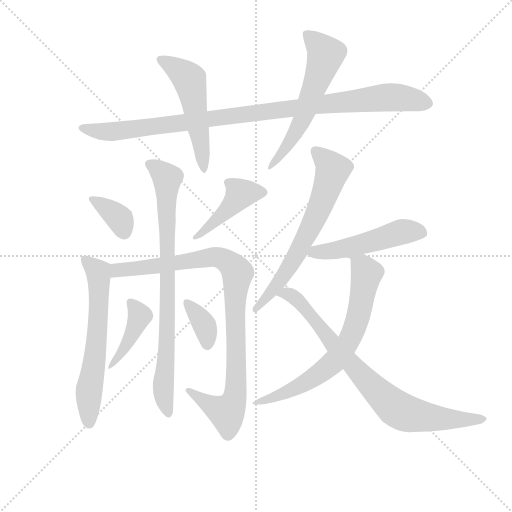
t = 0.00 s
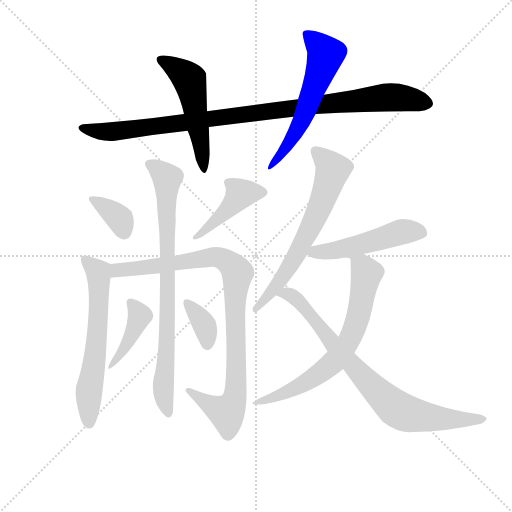
t = 2.11 s
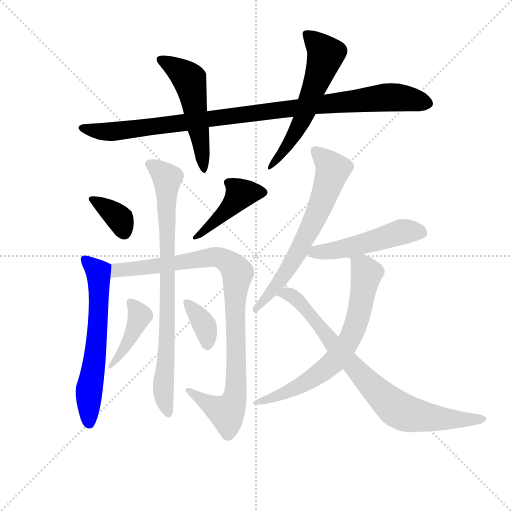
t = 4.22 s
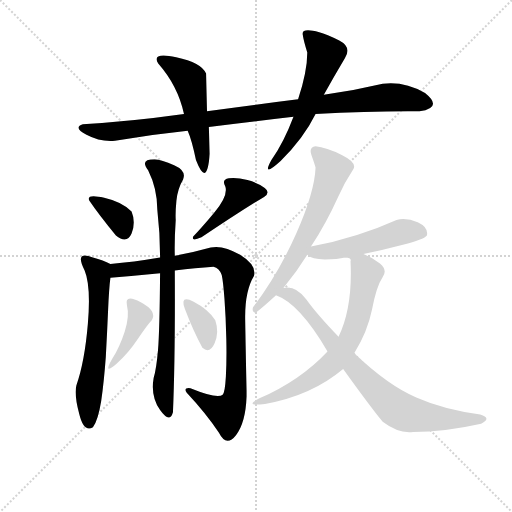
t = 6.33 s
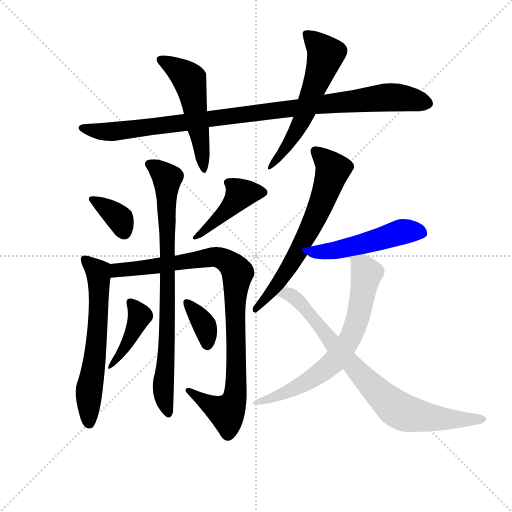
t = 8.44 s
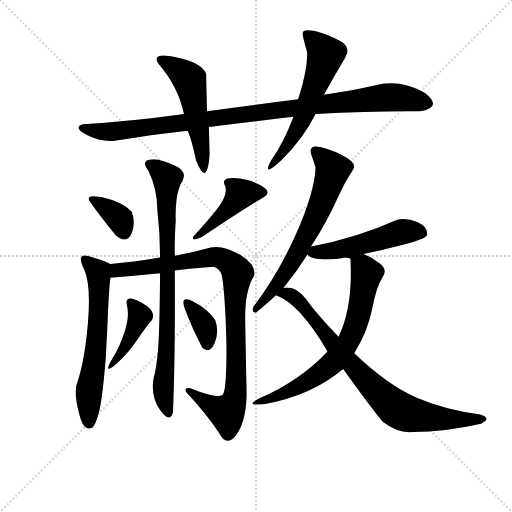
t = 10.55 s

The animated SVG that drew these frames (rendered in a browser with its animation timeline set to each time). Animation: 14 CSS @keyframes rules; one cycle of 10.55 s.

<svg version="1.1" viewBox="0 0 1024 1024" xmlns="http://www.w3.org/2000/svg">
  <g stroke="lightgray" stroke-dasharray="1,1" stroke-width="1" transform="scale(4, 4)">
    <line x1="0" y1="0" x2="256" y2="256"></line>
    <line x1="256" y1="0" x2="0" y2="256"></line>
    <line x1="128" y1="0" x2="128" y2="256"></line>
    <line x1="0" y1="128" x2="256" y2="128"></line>
  </g>
  <g transform="scale(0.92, -0.92) translate(60, -900)">
    <style type="text/css">
      
        @keyframes keyframes0 {
          from {
            stroke: blue;
            stroke-dashoffset: 999;
            stroke-width: 128;
          }
          76% {
            animation-timing-function: step-end;
            stroke: blue;
            stroke-dashoffset: 0;
            stroke-width: 128;
          }
          to {
            stroke: black;
            stroke-width: 1024;
          }
        }
        #make-me-a-hanzi-animation-0 {
          animation: keyframes0 1.06298828125s both;
          animation-delay: 0s;
          animation-timing-function: linear;
        }
      
        @keyframes keyframes1 {
          from {
            stroke: blue;
            stroke-dashoffset: 522;
            stroke-width: 128;
          }
          63% {
            animation-timing-function: step-end;
            stroke: blue;
            stroke-dashoffset: 0;
            stroke-width: 128;
          }
          to {
            stroke: black;
            stroke-width: 1024;
          }
        }
        #make-me-a-hanzi-animation-1 {
          animation: keyframes1 0.6748046875s both;
          animation-delay: 1.06298828125s;
          animation-timing-function: linear;
        }
      
        @keyframes keyframes2 {
          from {
            stroke: blue;
            stroke-dashoffset: 569;
            stroke-width: 128;
          }
          65% {
            animation-timing-function: step-end;
            stroke: blue;
            stroke-dashoffset: 0;
            stroke-width: 128;
          }
          to {
            stroke: black;
            stroke-width: 1024;
          }
        }
        #make-me-a-hanzi-animation-2 {
          animation: keyframes2 0.7130533854166666s both;
          animation-delay: 1.73779296875s;
          animation-timing-function: linear;
        }
      
        @keyframes keyframes3 {
          from {
            stroke: blue;
            stroke-dashoffset: 359;
            stroke-width: 128;
          }
          54% {
            animation-timing-function: step-end;
            stroke: blue;
            stroke-dashoffset: 0;
            stroke-width: 128;
          }
          to {
            stroke: black;
            stroke-width: 1024;
          }
        }
        #make-me-a-hanzi-animation-3 {
          animation: keyframes3 0.5421549479166666s both;
          animation-delay: 2.4508463541666665s;
          animation-timing-function: linear;
        }
      
        @keyframes keyframes4 {
          from {
            stroke: blue;
            stroke-dashoffset: 439;
            stroke-width: 128;
          }
          59% {
            animation-timing-function: step-end;
            stroke: blue;
            stroke-dashoffset: 0;
            stroke-width: 128;
          }
          to {
            stroke: black;
            stroke-width: 1024;
          }
        }
        #make-me-a-hanzi-animation-4 {
          animation: keyframes4 0.6072591145833334s both;
          animation-delay: 2.993001302083333s;
          animation-timing-function: linear;
        }
      
        @keyframes keyframes5 {
          from {
            stroke: blue;
            stroke-dashoffset: 618;
            stroke-width: 128;
          }
          67% {
            animation-timing-function: step-end;
            stroke: blue;
            stroke-dashoffset: 0;
            stroke-width: 128;
          }
          to {
            stroke: black;
            stroke-width: 1024;
          }
        }
        #make-me-a-hanzi-animation-5 {
          animation: keyframes5 0.7529296875s both;
          animation-delay: 3.6002604166666665s;
          animation-timing-function: linear;
        }
      
        @keyframes keyframes6 {
          from {
            stroke: blue;
            stroke-dashoffset: 938;
            stroke-width: 128;
          }
          75% {
            animation-timing-function: step-end;
            stroke: blue;
            stroke-dashoffset: 0;
            stroke-width: 128;
          }
          to {
            stroke: black;
            stroke-width: 1024;
          }
        }
        #make-me-a-hanzi-animation-6 {
          animation: keyframes6 1.0133463541666667s both;
          animation-delay: 4.353190104166666s;
          animation-timing-function: linear;
        }
      
        @keyframes keyframes7 {
          from {
            stroke: blue;
            stroke-dashoffset: 808;
            stroke-width: 128;
          }
          72% {
            animation-timing-function: step-end;
            stroke: blue;
            stroke-dashoffset: 0;
            stroke-width: 128;
          }
          to {
            stroke: black;
            stroke-width: 1024;
          }
        }
        #make-me-a-hanzi-animation-7 {
          animation: keyframes7 0.9075520833333334s both;
          animation-delay: 5.366536458333333s;
          animation-timing-function: linear;
        }
      
        @keyframes keyframes8 {
          from {
            stroke: blue;
            stroke-dashoffset: 391;
            stroke-width: 128;
          }
          56% {
            animation-timing-function: step-end;
            stroke: blue;
            stroke-dashoffset: 0;
            stroke-width: 128;
          }
          to {
            stroke: black;
            stroke-width: 1024;
          }
        }
        #make-me-a-hanzi-animation-8 {
          animation: keyframes8 0.5681966145833334s both;
          animation-delay: 6.274088541666666s;
          animation-timing-function: linear;
        }
      
        @keyframes keyframes9 {
          from {
            stroke: blue;
            stroke-dashoffset: 353;
            stroke-width: 128;
          }
          53% {
            animation-timing-function: step-end;
            stroke: blue;
            stroke-dashoffset: 0;
            stroke-width: 128;
          }
          to {
            stroke: black;
            stroke-width: 1024;
          }
        }
        #make-me-a-hanzi-animation-9 {
          animation: keyframes9 0.5372721354166666s both;
          animation-delay: 6.842285156249999s;
          animation-timing-function: linear;
        }
      
        @keyframes keyframes10 {
          from {
            stroke: blue;
            stroke-dashoffset: 658;
            stroke-width: 128;
          }
          68% {
            animation-timing-function: step-end;
            stroke: blue;
            stroke-dashoffset: 0;
            stroke-width: 128;
          }
          to {
            stroke: black;
            stroke-width: 1024;
          }
        }
        #make-me-a-hanzi-animation-10 {
          animation: keyframes10 0.7854817708333334s both;
          animation-delay: 7.379557291666666s;
          animation-timing-function: linear;
        }
      
        @keyframes keyframes11 {
          from {
            stroke: blue;
            stroke-dashoffset: 506;
            stroke-width: 128;
          }
          62% {
            animation-timing-function: step-end;
            stroke: blue;
            stroke-dashoffset: 0;
            stroke-width: 128;
          }
          to {
            stroke: black;
            stroke-width: 1024;
          }
        }
        #make-me-a-hanzi-animation-11 {
          animation: keyframes11 0.6617838541666666s both;
          animation-delay: 8.1650390625s;
          animation-timing-function: linear;
        }
      
        @keyframes keyframes12 {
          from {
            stroke: blue;
            stroke-dashoffset: 693;
            stroke-width: 128;
          }
          69% {
            animation-timing-function: step-end;
            stroke: blue;
            stroke-dashoffset: 0;
            stroke-width: 128;
          }
          to {
            stroke: black;
            stroke-width: 1024;
          }
        }
        #make-me-a-hanzi-animation-12 {
          animation: keyframes12 0.81396484375s both;
          animation-delay: 8.826822916666666s;
          animation-timing-function: linear;
        }
      
        @keyframes keyframes13 {
          from {
            stroke: blue;
            stroke-dashoffset: 809;
            stroke-width: 128;
          }
          72% {
            animation-timing-function: step-end;
            stroke: blue;
            stroke-dashoffset: 0;
            stroke-width: 128;
          }
          to {
            stroke: black;
            stroke-width: 1024;
          }
        }
        #make-me-a-hanzi-animation-13 {
          animation: keyframes13 0.9083658854166666s both;
          animation-delay: 9.640787760416666s;
          animation-timing-function: linear;
        }
      
    </style>
    
      <path d="M 626 652 Q 751 659 852 658 Q 904 666 864 698 Q 819 724 772 718 Q 709 703 644 694 L 588 684 Q 484 671 390 658 L 340 652 Q 218 635 120 630 Q 98 623 128 607 Q 158 591 190 594 Q 270 608 348 616 L 394 624 Q 492 636 578 646 L 626 652 Z" fill="lightgray"></path>
    
      <path d="M 390 658 L 388 740 Q 378 764 323 775.5 Q 268 787 284 762 Q 327 713 340 652 L 348 616 Q 357 596 366 552 Q 390 490 396 566 L 394 624 L 390 658 Z" fill="lightgray"></path>
    
      <path d="M 530 552 Q 508 512 550 550 Q 600 599 626 652 L 644 694 Q 665 732 690 774 Q 705 798 677.5 812 Q 650 826 634 830 Q 596 840 598 825.5 Q 600 811 608 786 Q 608 745 588 684 L 578 646 Q 557 590 530 552 Z" fill="lightgray"></path>
    
      <path d="M 192 388 Q 216 369 226 392.5 Q 236 416 226 440 Q 206 461 166.5 470 Q 127 479 134 464 Q 155 433 192 388 Z" fill="lightgray"></path>
    
      <path d="M 360 386 Q 355 374 378 384 Q 461 440 514 472 Q 529 481 515.5 491.5 Q 502 502 478 508.5 Q 454 515 437.5 512.5 Q 421 510 430 494 Q 436 474 406 438 Q 376 402 360 386 Z" fill="lightgray"></path>
    
      <path d="M 180 326 Q 165 334 142 340 Q 101 357 124 312 Q 138 278 131 196 Q 124 113 106 62 Q 101 43 112 1 Q 122 -41 142 -29 Q 153 -15 160 28 Q 166 70 170 124 Q 173 178 175 226 Q 177 273 180 296 C 183 325 183 325 180 326 Z" fill="lightgray"></path>
    
      <path d="M 404 320 Q 417 317 422 302 Q 425 289 428 250 Q 431 210 432 163 Q 433 116 431 81 Q 429 46 424 42 Q 413 32 354 56 Q 338 58 346 46 Q 388 1 416 -41 Q 432 -73 453 -46 Q 474 -19 476 38 L 476 50 Q 474 145 473 206 Q 472 267 492 300 Q 499 323 462 346 Q 425 368 398 362 Q 359 351 320 344 L 288 340 Q 229 330 180 326 C 150 323 150 293 180 296 Q 237 301 288 306 L 320 312 Q 366 317 404 320 Z" fill="lightgray"></path>
    
      <path d="M 320 344 Q 319 378 322 422 Q 321 437 323.5 463.5 Q 326 490 338 510 Q 346 529 318.5 541 Q 291 553 276 554 Q 243 554 262 530 Q 282 490 282 444 Q 288 393 288 340 L 288 306 Q 287 180 283.5 139 Q 280 98 274 78 Q 267 38 288 8.5 Q 309 -21 316 4 Q 321 122 320 312 L 320 344 Z" fill="lightgray"></path>
    
      <path d="M 194 110 Q 219 132 239.5 163 Q 260 194 270 204 Q 282 224 246 243 Q 210 262 216 236 Q 222 213 211 179 Q 200 145 184 120 Q 162 82 194 110 Z" fill="lightgray"></path>
    
      <path d="M 380 144 Q 396 130 406.5 154 Q 417 178 408 204 Q 392 228 361 244 Q 330 260 342 228 Q 361 178 380 144 Z" fill="lightgray"></path>
    
      <path d="M 490 232 Q 487 221 496 220 Q 513 233 540 258 L 556 274 Q 586 310 608 346 L 616 364 Q 649 414 676 474 Q 689 503 708 532 Q 717 546 683 563 Q 649 580 626 582 Q 611 580 617 563 Q 623 546 626 536 Q 624 483 584.5 393.5 Q 545 304 490 232 Z" fill="lightgray"></path>
    
      <path d="M 730 348 Q 771 356 816 368 Q 861 379 868 388 Q 872 406 848 417 Q 824 427 802 422 Q 718 384 616 364 C 590 359 590 359 608 346 Q 618 336 646 336 Q 674 336 690 340 L 730 348 Z" fill="lightgray"></path>
    
      <path d="M 652 136 Q 593 73 504 34 Q 469 16 516 22 Q 617 40 686 98 L 710 132 Q 739 178 749 228 Q 758 277 772 298 Q 783 313 766 327 Q 748 341 730 348 C 703 361 662 351 690 340 Q 705 340 702 332 Q 707 232 676 168 L 652 136 Z" fill="lightgray"></path>
    
      <path d="M 540 258 Q 591 240 652 136 L 686 98 Q 742 20 772 -17 Q 806 -43 838 -39 Q 906 -39 986 -21 Q 1010 -9 984 -1 Q 904 10 845 36 Q 785 61 710 132 L 676 168 Q 628 218 606 249 Q 583 280 556 274 C 526 274 513 271 540 258 Z" fill="lightgray"></path>
    
    
      <clipPath id="make-me-a-hanzi-clip-0">
        <path d="M 626 652 Q 751 659 852 658 Q 904 666 864 698 Q 819 724 772 718 Q 709 703 644 694 L 588 684 Q 484 671 390 658 L 340 652 Q 218 635 120 630 Q 98 623 128 607 Q 158 591 190 594 Q 270 608 348 616 L 394 624 Q 492 636 578 646 L 626 652 Z"></path>
      </clipPath>
      <path clip-path="url(#make-me-a-hanzi-clip-0)" d="M 123 618 L 195 614 L 782 689 L 860 678" fill="none" id="make-me-a-hanzi-animation-0" stroke-dasharray="871 1742" stroke-linecap="round"></path>
    
      <clipPath id="make-me-a-hanzi-clip-1">
        <path d="M 390 658 L 388 740 Q 378 764 323 775.5 Q 268 787 284 762 Q 327 713 340 652 L 348 616 Q 357 596 366 552 Q 390 490 396 566 L 394 624 L 390 658 Z"></path>
      </clipPath>
      <path clip-path="url(#make-me-a-hanzi-clip-1)" d="M 290 770 L 307 764 L 352 727 L 385 550 L 379 542" fill="none" id="make-me-a-hanzi-animation-1" stroke-dasharray="394 788" stroke-linecap="round"></path>
    
      <clipPath id="make-me-a-hanzi-clip-2">
        <path d="M 530 552 Q 508 512 550 550 Q 600 599 626 652 L 644 694 Q 665 732 690 774 Q 705 798 677.5 812 Q 650 826 634 830 Q 596 840 598 825.5 Q 600 811 608 786 Q 608 745 588 684 L 578 646 Q 557 590 530 552 Z"></path>
      </clipPath>
      <path clip-path="url(#make-me-a-hanzi-clip-2)" d="M 608 825 L 641 793 L 646 772 L 599 642 L 540 553" fill="none" id="make-me-a-hanzi-animation-2" stroke-dasharray="441 882" stroke-linecap="round"></path>
    
      <clipPath id="make-me-a-hanzi-clip-3">
        <path d="M 192 388 Q 216 369 226 392.5 Q 236 416 226 440 Q 206 461 166.5 470 Q 127 479 134 464 Q 155 433 192 388 Z"></path>
      </clipPath>
      <path clip-path="url(#make-me-a-hanzi-clip-3)" d="M 141 467 L 201 423 L 210 396" fill="none" id="make-me-a-hanzi-animation-3" stroke-dasharray="231 462" stroke-linecap="round"></path>
    
      <clipPath id="make-me-a-hanzi-clip-4">
        <path d="M 360 386 Q 355 374 378 384 Q 461 440 514 472 Q 529 481 515.5 491.5 Q 502 502 478 508.5 Q 454 515 437.5 512.5 Q 421 510 430 494 Q 436 474 406 438 Q 376 402 360 386 Z"></path>
      </clipPath>
      <path clip-path="url(#make-me-a-hanzi-clip-4)" d="M 512 482 L 463 479 L 420 429 L 368 385" fill="none" id="make-me-a-hanzi-animation-4" stroke-dasharray="311 622" stroke-linecap="round"></path>
    
      <clipPath id="make-me-a-hanzi-clip-5">
        <path d="M 180 326 Q 165 334 142 340 Q 101 357 124 312 Q 138 278 131 196 Q 124 113 106 62 Q 101 43 112 1 Q 122 -41 142 -29 Q 153 -15 160 28 Q 166 70 170 124 Q 173 178 175 226 Q 177 273 180 296 C 183 325 183 325 180 326 Z"></path>
      </clipPath>
      <path clip-path="url(#make-me-a-hanzi-clip-5)" d="M 130 333 L 153 309 L 156 268 L 152 177 L 132 33 L 134 -18" fill="none" id="make-me-a-hanzi-animation-5" stroke-dasharray="490 980" stroke-linecap="round"></path>
    
      <clipPath id="make-me-a-hanzi-clip-6">
        <path d="M 404 320 Q 417 317 422 302 Q 425 289 428 250 Q 431 210 432 163 Q 433 116 431 81 Q 429 46 424 42 Q 413 32 354 56 Q 338 58 346 46 Q 388 1 416 -41 Q 432 -73 453 -46 Q 474 -19 476 38 L 476 50 Q 474 145 473 206 Q 472 267 492 300 Q 499 323 462 346 Q 425 368 398 362 Q 359 351 320 344 L 288 340 Q 229 330 180 326 C 150 323 150 293 180 296 Q 237 301 288 306 L 320 312 Q 366 317 404 320 Z"></path>
      </clipPath>
      <path clip-path="url(#make-me-a-hanzi-clip-6)" d="M 187 304 L 195 312 L 406 342 L 432 334 L 452 315 L 454 77 L 449 31 L 433 3 L 358 45" fill="none" id="make-me-a-hanzi-animation-6" stroke-dasharray="810 1620" stroke-linecap="round"></path>
    
      <clipPath id="make-me-a-hanzi-clip-7">
        <path d="M 320 344 Q 319 378 322 422 Q 321 437 323.5 463.5 Q 326 490 338 510 Q 346 529 318.5 541 Q 291 553 276 554 Q 243 554 262 530 Q 282 490 282 444 Q 288 393 288 340 L 288 306 Q 287 180 283.5 139 Q 280 98 274 78 Q 267 38 288 8.5 Q 309 -21 316 4 Q 321 122 320 312 L 320 344 Z"></path>
      </clipPath>
      <path clip-path="url(#make-me-a-hanzi-clip-7)" d="M 269 542 L 303 513 L 304 180 L 295 68 L 302 6" fill="none" id="make-me-a-hanzi-animation-7" stroke-dasharray="680 1360" stroke-linecap="round"></path>
    
      <clipPath id="make-me-a-hanzi-clip-8">
        <path d="M 194 110 Q 219 132 239.5 163 Q 260 194 270 204 Q 282 224 246 243 Q 210 262 216 236 Q 222 213 211 179 Q 200 145 184 120 Q 162 82 194 110 Z"></path>
      </clipPath>
      <path clip-path="url(#make-me-a-hanzi-clip-8)" d="M 231 239 L 244 214 L 223 166 L 194 120" fill="none" id="make-me-a-hanzi-animation-8" stroke-dasharray="263 526" stroke-linecap="round"></path>
    
      <clipPath id="make-me-a-hanzi-clip-9">
        <path d="M 380 144 Q 396 130 406.5 154 Q 417 178 408 204 Q 392 228 361 244 Q 330 260 342 228 Q 361 178 380 144 Z"></path>
      </clipPath>
      <path clip-path="url(#make-me-a-hanzi-clip-9)" d="M 349 239 L 385 191 L 391 154" fill="none" id="make-me-a-hanzi-animation-9" stroke-dasharray="225 450" stroke-linecap="round"></path>
    
      <clipPath id="make-me-a-hanzi-clip-10">
        <path d="M 490 232 Q 487 221 496 220 Q 513 233 540 258 L 556 274 Q 586 310 608 346 L 616 364 Q 649 414 676 474 Q 689 503 708 532 Q 717 546 683 563 Q 649 580 626 582 Q 611 580 617 563 Q 623 546 626 536 Q 624 483 584.5 393.5 Q 545 304 490 232 Z"></path>
      </clipPath>
      <path clip-path="url(#make-me-a-hanzi-clip-10)" d="M 626 570 L 661 536 L 647 479 L 581 339 L 527 260 L 497 228" fill="none" id="make-me-a-hanzi-animation-10" stroke-dasharray="530 1060" stroke-linecap="round"></path>
    
      <clipPath id="make-me-a-hanzi-clip-11">
        <path d="M 730 348 Q 771 356 816 368 Q 861 379 868 388 Q 872 406 848 417 Q 824 427 802 422 Q 718 384 616 364 C 590 359 590 359 608 346 Q 618 336 646 336 Q 674 336 690 340 L 730 348 Z"></path>
      </clipPath>
      <path clip-path="url(#make-me-a-hanzi-clip-11)" d="M 615 348 L 705 364 L 812 396 L 859 393" fill="none" id="make-me-a-hanzi-animation-11" stroke-dasharray="378 756" stroke-linecap="round"></path>
    
      <clipPath id="make-me-a-hanzi-clip-12">
        <path d="M 652 136 Q 593 73 504 34 Q 469 16 516 22 Q 617 40 686 98 L 710 132 Q 739 178 749 228 Q 758 277 772 298 Q 783 313 766 327 Q 748 341 730 348 C 703 361 662 351 690 340 Q 705 340 702 332 Q 707 232 676 168 L 652 136 Z"></path>
      </clipPath>
      <path clip-path="url(#make-me-a-hanzi-clip-12)" d="M 697 338 L 712 336 L 736 306 L 716 201 L 694 151 L 665 113 L 608 70 L 539 36 L 514 32" fill="none" id="make-me-a-hanzi-animation-12" stroke-dasharray="565 1130" stroke-linecap="round"></path>
    
      <clipPath id="make-me-a-hanzi-clip-13">
        <path d="M 540 258 Q 591 240 652 136 L 686 98 Q 742 20 772 -17 Q 806 -43 838 -39 Q 906 -39 986 -21 Q 1010 -9 984 -1 Q 904 10 845 36 Q 785 61 710 132 L 676 168 Q 628 218 606 249 Q 583 280 556 274 C 526 274 513 271 540 258 Z"></path>
      </clipPath>
      <path clip-path="url(#make-me-a-hanzi-clip-13)" d="M 546 260 L 563 262 L 589 246 L 661 154 L 801 11 L 871 -8 L 987 -11" fill="none" id="make-me-a-hanzi-animation-13" stroke-dasharray="681 1362" stroke-linecap="round"></path>
    
  </g>
</svg>
